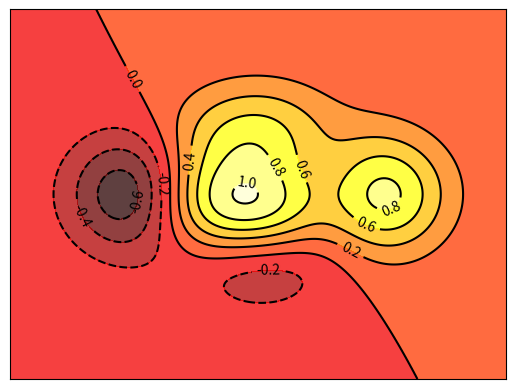

The script that saved this image:
import matplotlib.pyplot as plt
import numpy as np

def f(x,y):
    #compute the contour height function
    return (1-x/3+x**5+y**3)*np.exp(-x**2-y**2)
n=256
x = np.linspace(-3,3,n)
y = np.linspace(-3,3,n)
X,Y = np.meshgrid(x,y)
#use plt.contourf to filling contours
# x,y and value for(x,y)point
plt.contourf(X,Y,f(X,Y),8,alpha=0.75,cmap=plt.cm.hot)
#give a value to corresponding cmap(color map) to represent a color
# 8 is represented 10 sections, 0->let the picture split 2 sections

#use plt.contour to add contour lines
C = plt.contour(X,Y,f(X,Y),8,colors='black',linewidth=.5)
#adding label
plt.clabel(C,inline=True,fontsize=10)
#Choosing True would draw words in line,False will let the words across line. 

#remove the picture of ticks
plt.xticks(())
plt.yticks(())
plt.show()
